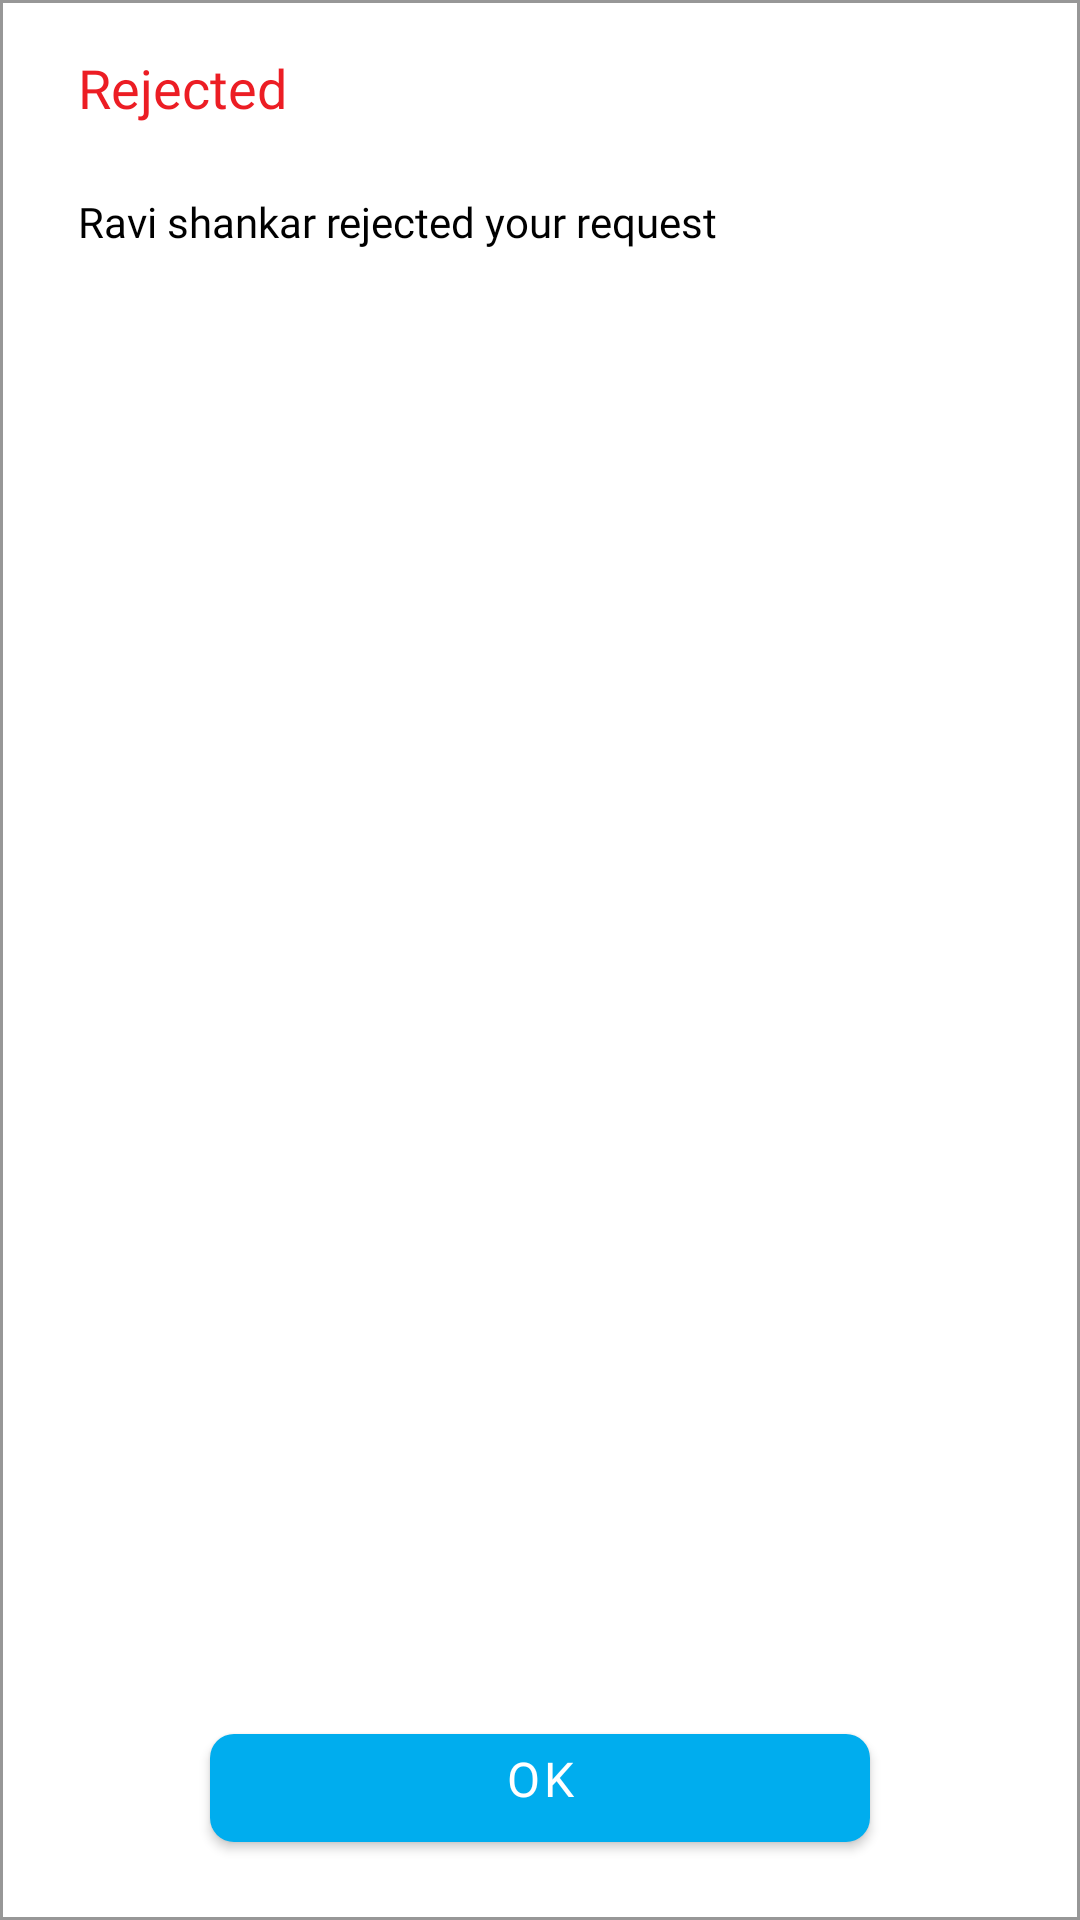

Write the Android layout XML for this screen, with the resource values it uses.
<!-- AndroidManifest.xml: application theme Theme.MyShop -->
<!-- res/layout/dialog_error.xml -->
<?xml version="1.0" encoding="utf-8"?>
<androidx.constraintlayout.widget.ConstraintLayout
    xmlns:android="http://schemas.android.com/apk/res/android"
    xmlns:app="http://schemas.android.com/apk/res-auto"
    android:layout_width="match_parent"
    android:layout_height="181dp"
    app:layout_constraintStart_toStartOf="parent"
    android:layout_marginStart="15dp"
    app:layout_constraintEnd_toEndOf="parent"
    android:layout_marginEnd="15dp"
    android:background="@drawable/bg_dialog_error">

    <androidx.appcompat.widget.AppCompatTextView
        android:id="@+id/tvErrorTitle"
        android:layout_width="wrap_content"
        android:layout_height="wrap_content"
        android:text="@string/lbl_error_title"
        android:fontFamily="@font/markformc_medium"
        android:textStyle="normal"
        android:textSize="18sp"
        android:textColor="#ec1d24"
        app:layout_constraintTop_toTopOf="parent"
        android:layout_marginTop="17dp"
        app:layout_constraintStart_toStartOf="parent"
        android:layout_marginStart="26dp"
        />

    <androidx.appcompat.widget.AppCompatTextView
        android:id="@+id/tvErrorDesc"
        android:layout_width="match_parent"
        android:layout_height="wrap_content"
        android:text="@string/lbl_error_description"
        android:fontFamily="@font/markformc"
        android:textStyle="normal"
        android:textSize="14sp"
        android:textColor="#000000"
        app:layout_constraintTop_toBottomOf="@id/tvErrorTitle"
        android:layout_marginTop="23dp"
        android:paddingStart="26dp"
        android:paddingEnd="14dp"
        />

    <com.google.android.material.button.MaterialButton
        android:id="@+id/buttonOK"
        android:layout_width="match_parent"
        android:layout_height="wrap_content"
        android:text="@string/lbl_ok"
        android:fontFamily="@font/markformc_medium"
        android:textStyle="normal"
        android:textSize="16sp"
        android:textColor="@color/white"
        android:paddingBottom="10dp"
        app:backgroundTint="@color/accent_blue"
        app:cornerRadius="8dp"
        app:layout_constraintBottom_toBottomOf="parent"
        android:layout_marginBottom="20dp"
        app:layout_constraintStart_toStartOf="parent"
        android:layout_marginStart="70dp"
        app:layout_constraintEnd_toEndOf="parent"
        android:layout_marginEnd="70dp"
        />

</androidx.constraintlayout.widget.ConstraintLayout>
<!-- resources referenced by this layout -->
<resources>
  <color name="accent_blue">#00adee</color>
  <color name="white">#FFFFFFFF</color>
  <!-- drawable bg_dialog_error (drawable) -->
  <?xml version="1.0" encoding="utf-8"?>
  <shape
      xmlns:android="http://schemas.android.com/apk/res/android"
      android:shape="rectangle">
  
      
      
      
      
      
  
      <stroke
          android:width="1dp"
          android:color="#979797"
          />
  
      <solid
          android:color="#ffffff"
          />
  
  
  
  
  
  
  
  
  </shape>
  <string name="lbl_error_description">Ravi shankar rejected your request</string>
  <string name="lbl_error_title">Rejected</string>
  <string name="lbl_ok">OK</string>
  <style name="Theme.MyShop" parent="Theme.MaterialComponents.DayNight.NoActionBar">
          
          <item name="colorPrimary">@color/white</item>
          <item name="colorPrimaryVariant">@color/white</item>
          <item name="colorOnPrimary">@color/text_color</item>
          
          <item name="colorSecondary">@color/accent_blue</item>
          <item name="colorSecondaryVariant">@color/pink</item>
          <item name="colorOnSecondary">@color/white</item>
          
          <item name="android:statusBarColor" tools:targetApi="l">@android:color/transparent</item>
          
          <item name="android:windowBackground">@color/bg_color</item>
          <item name="isLightTheme">true</item>
          <item name="android:windowLightNavigationBar" tools:targetApi="o_mr1">true</item>
          <item name="android:windowLightStatusBar">true</item>
          <item name="android:navigationBarColor">@android:color/transparent</item>
      </style>
  <color name="text_color">#0b0b0b</color>
  <color name="pink">#eb008b</color>
  <color name="bg_color">#f1f1f1</color>
</resources>
